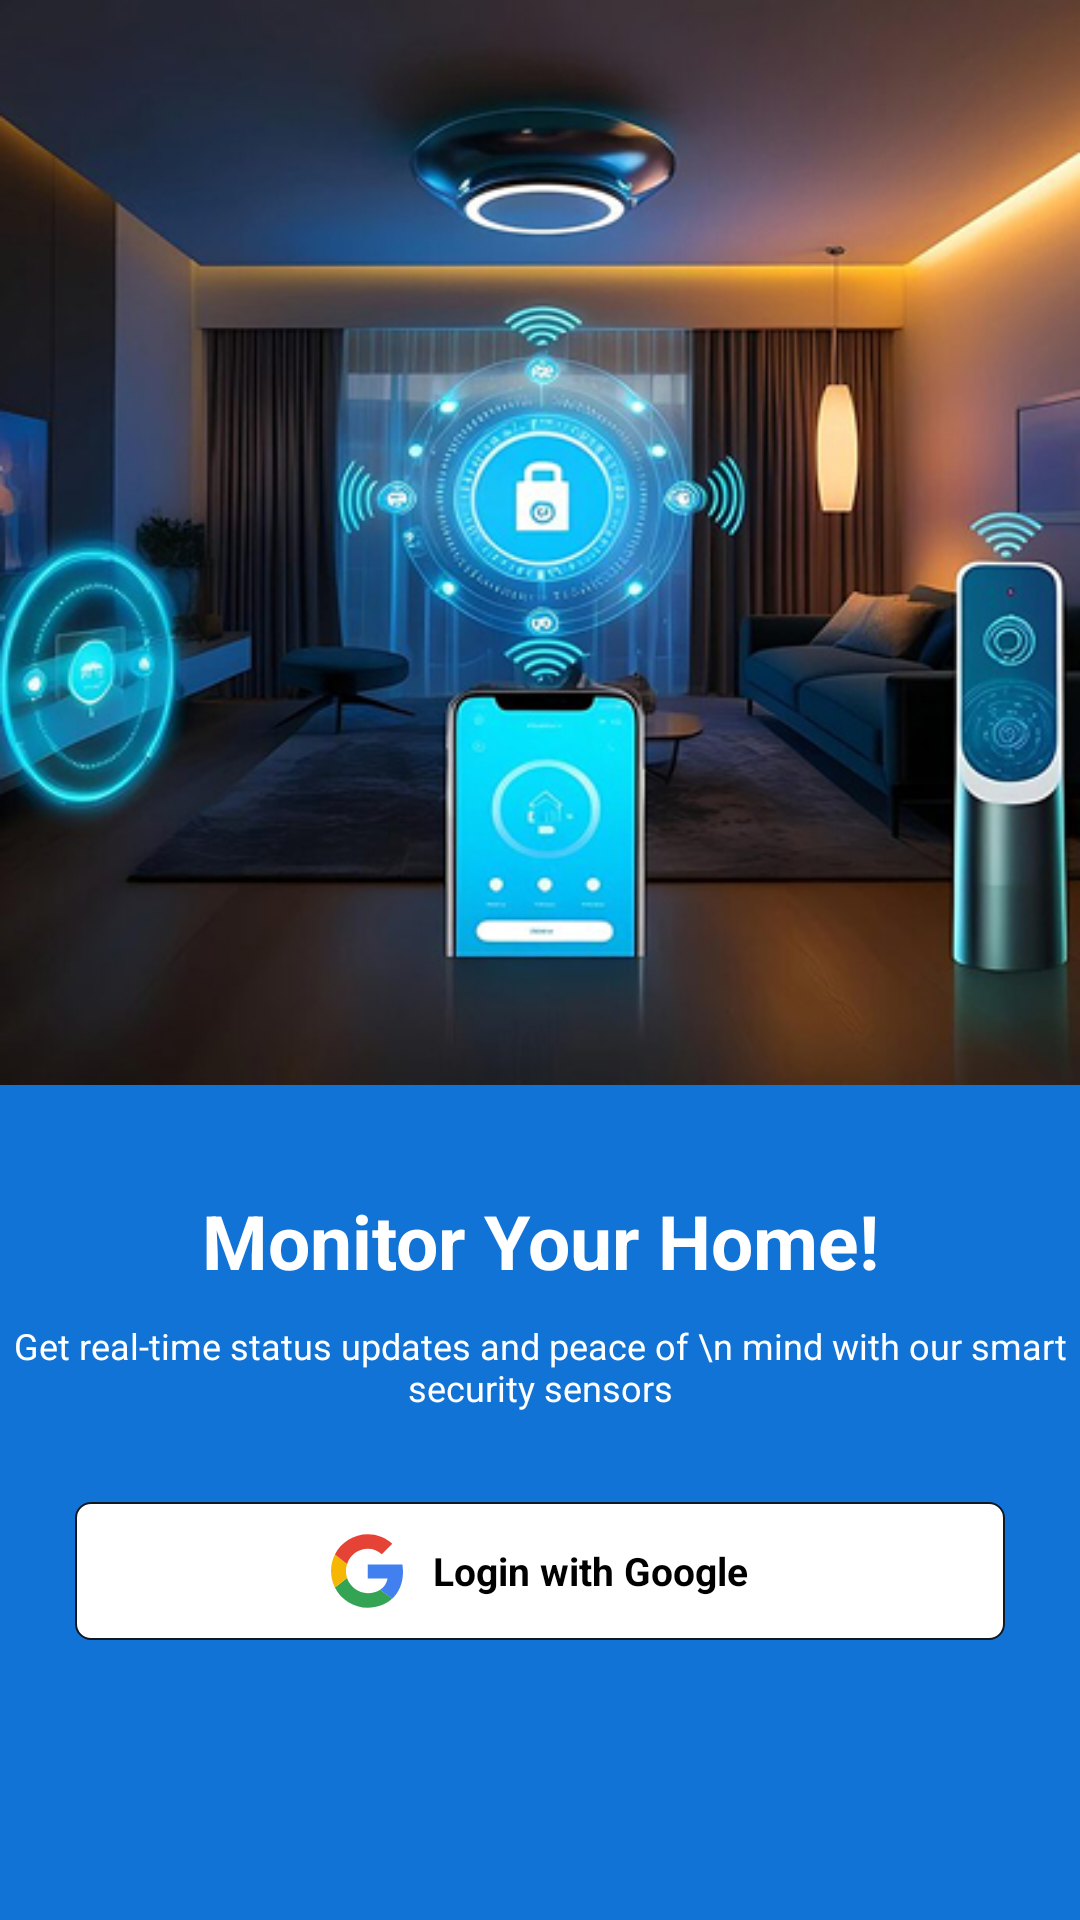

Here is an Android app screen rendered from its layout file. Give the layout XML and the strings, colors and styles it references.
<!-- AndroidManifest.xml: application theme AppTheme -->
<!-- res/layout/google_oauth.xml -->
<?xml version="1.0" encoding="utf-8"?>
<LinearLayout xmlns:android="http://schemas.android.com/apk/res/android"
    android:layout_width="match_parent"
    android:layout_height="match_parent"
    android:orientation="vertical"
     android:gravity="center"
    android:background="@color/blue">
    <LinearLayout
        android:background="@drawable/banner"
        android:layout_weight="1.3"
        android:layout_width="match_parent"
        android:layout_height="0dp">

    </LinearLayout>
    <LinearLayout
        android:orientation="vertical"
        android:layout_weight="1"
        android:layout_width="match_parent"
        android:layout_height="0dp">
        <TextView
            android:layout_marginTop="35dp"
            android:text="Monitor Your Home!"
            android:textColor="@color/white"
            android:textStyle="bold"
             android:gravity="center"
            android:textSize="25dp"
            android:layout_width="match_parent"
            android:layout_height="wrap_content"/>
        <TextView
            android:layout_marginTop="10dp"
             android:text="Get real-time status updates and peace of \n mind with our smart security sensors"
            android:textColor="@color/white"
             android:gravity="center"
            android:textSize="12dp"
            android:layout_width="match_parent"
            android:layout_height="wrap_content"/>
        <LinearLayout
            android:id="@+id/btnGoogleLogin"
            android:orientation="horizontal"
            android:layout_marginLeft="25dp"
            android:layout_gravity="center"
            android:gravity="center"
            android:layout_marginTop="30dp"
            android:padding="5dp"
            android:layout_marginRight="25dp"
            android:background="@drawable/rectangle_shape"
            android:layout_width="match_parent"
            android:layout_height="wrap_content">
            <ImageView
                android:src="@drawable/google_icon"
                android:layout_width="wrap_content"
                android:layout_height="wrap_content"/>
            <TextView
                android:text="Login with Google"
                android:textColor="#000"
                android:layout_gravity="center"
                android:textStyle="bold"
                android:textSize="13dp"
                android:layout_marginLeft="10dp"
                android:layout_width="wrap_content"
                android:layout_height="wrap_content"/>
        </LinearLayout>

    </LinearLayout>




</LinearLayout>
<!-- resources referenced by this layout -->
<resources>
  <color name="blue">#1173d6</color>
  <color name="white">#fff</color>
  <!-- drawable banner: jpg bitmap (drawable, 183550 bytes) -->
  <!-- drawable google_icon (drawable) -->
  <vector xmlns:android="http://schemas.android.com/apk/res/android"
      android:width="24dp"
      android:height="36dp"
      android:viewportWidth="24"
      android:viewportHeight="36">
    <path
        android:pathData="M24,18.294C24,17.467 23.92,16.613 23.787,15.813H12.237V20.534H18.852C18.585,22.055 17.705,23.388 16.398,24.242L20.346,27.309C22.666,25.149 24,22.001 24,18.294Z"
        android:fillColor="#4280EF"/>
    <path
        android:pathData="M12.237,30.244C15.544,30.244 18.319,29.15 20.346,27.283L16.398,24.242C15.304,24.989 13.891,25.416 12.237,25.416C9.036,25.416 6.342,23.255 5.355,20.374L1.3,23.495C3.381,27.63 7.595,30.244 12.237,30.244Z"
        android:fillColor="#34A353"/>
    <path
        android:pathData="M5.355,20.347C4.848,18.827 4.848,17.173 5.355,15.653L1.3,12.505C-0.433,15.973 -0.433,20.054 1.3,23.495L5.355,20.347Z"
        android:fillColor="#F6B704"/>
    <path
        android:pathData="M12.237,10.611C13.971,10.585 15.678,11.252 16.931,12.452L20.426,8.931C18.212,6.85 15.278,5.73 12.237,5.757C7.595,5.757 3.381,8.371 1.3,12.505L5.355,15.653C6.342,12.745 9.036,10.611 12.237,10.611Z"
        android:fillColor="#E54335"/>
  </vector>
  <!-- drawable rectangle_shape (drawable) -->
  <?xml version="1.0" encoding="utf-8"?>
  <shape xmlns:android="http://schemas.android.com/apk/res/android"
      android:shape="rectangle">
      <corners android:radius="5dp"/>
      <stroke android:width="0.5dp" android:color="@color/primary_blue"/>
      <solid android:color="@color/white"/>
  
  
  </shape>
  <style name="AppTheme" parent="Theme.AppCompat.Light.NoActionBar">
          <item name="android:windowFullscreen">true</item>
          <item name="android:windowNoTitle">true</item>
           <item name="windowActionBar">false</item>
      </style>
  <color name="primary_blue">#101922</color>
</resources>
